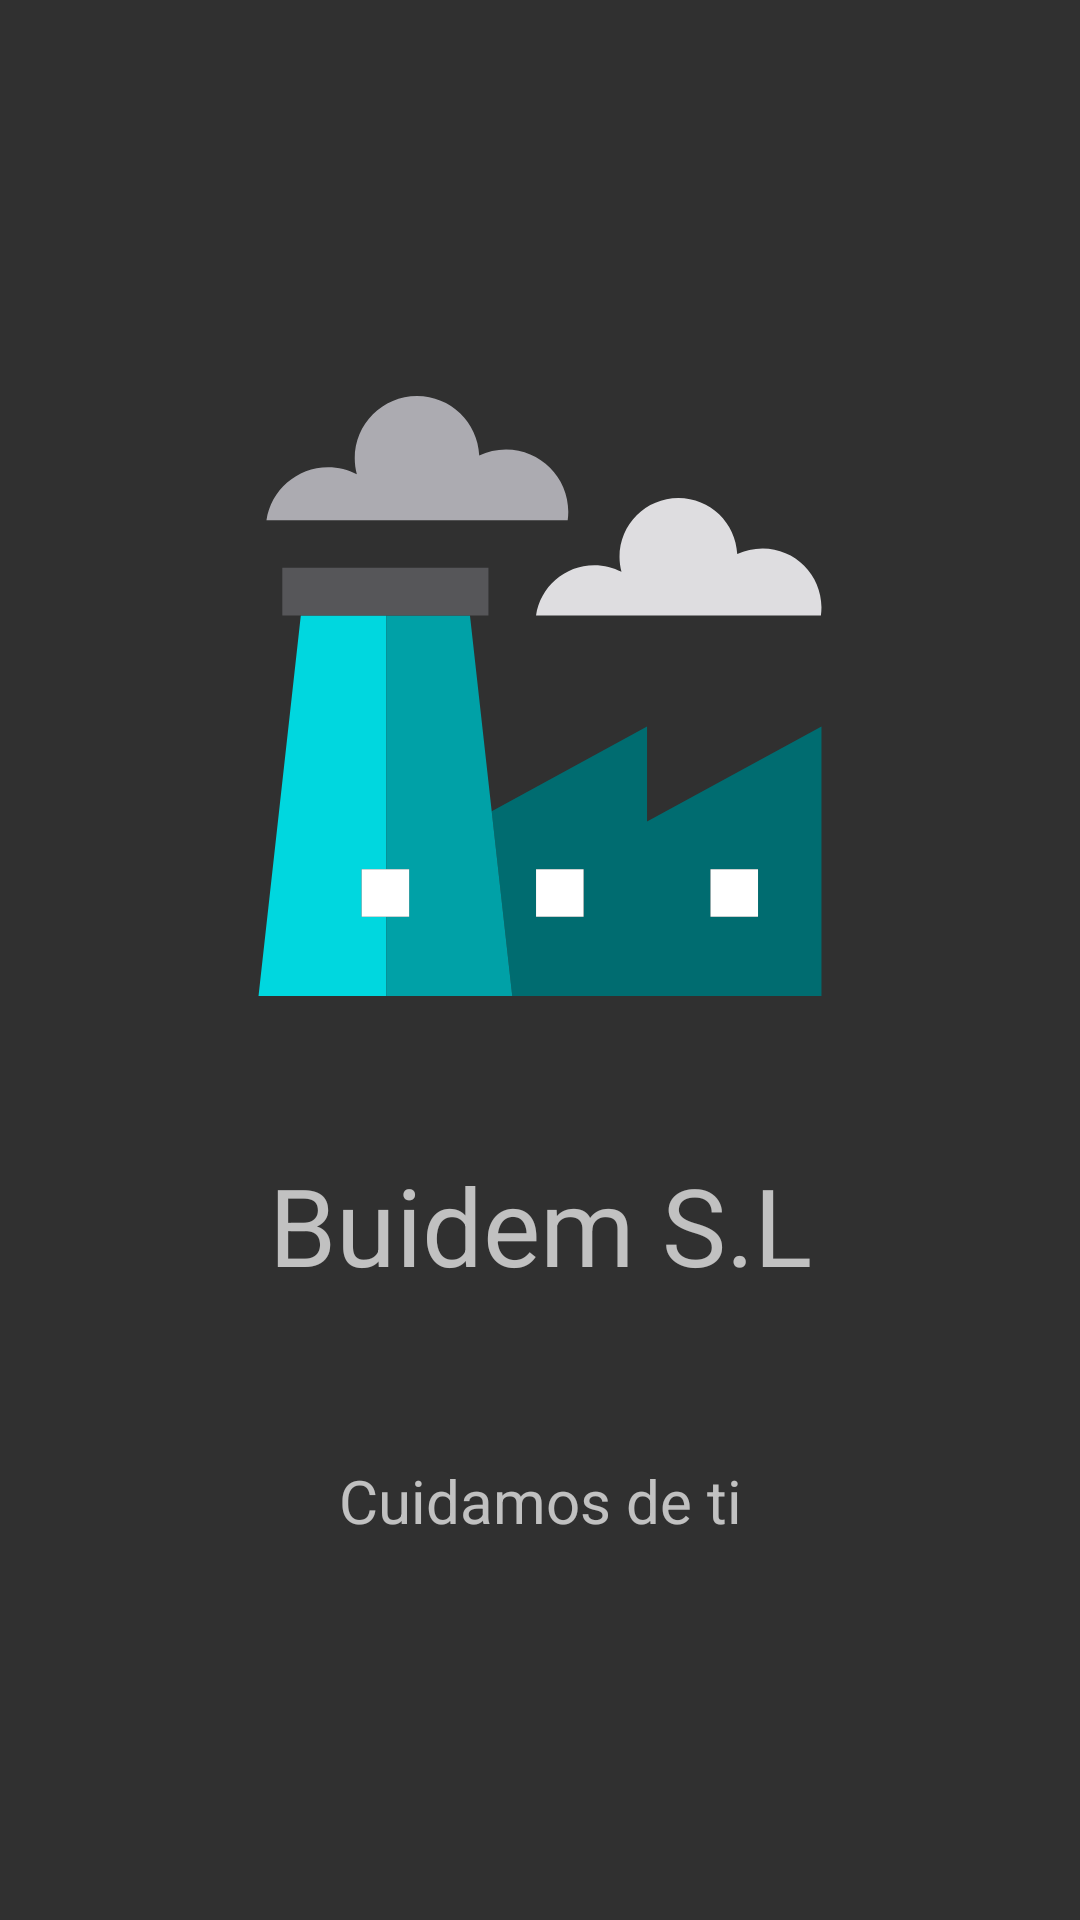

This screen was rendered from an Android layout file. Write that file and the resources it references.
<!-- AndroidManifest.xml: application theme Theme.Buidem -->
<!-- res/layout/activity_loading.xml -->
<?xml version="1.0" encoding="utf-8"?>
<androidx.constraintlayout.widget.ConstraintLayout xmlns:android="http://schemas.android.com/apk/res/android"
    xmlns:app="http://schemas.android.com/apk/res-auto"
    xmlns:tools="http://schemas.android.com/tools"
    android:layout_width="match_parent"
    android:layout_height="match_parent"
    tools:context=".ui.activitys.Loading">


    <ImageView
        android:id="@+id/SplashScreenImage"
        android:layout_width="300dp"
        android:layout_height="200dp"
        app:layout_constraintVertical_bias="0.3"
        android:src="@drawable/ic_industry"
        app:layout_constraintBottom_toBottomOf="parent"
        app:layout_constraintLeft_toLeftOf="parent"
        app:layout_constraintRight_toRightOf="parent"
        app:layout_constraintTop_toTopOf="parent" />

    <TextView
        android:id="@+id/tvBuidem"
        android:layout_width="wrap_content"
        android:layout_height="wrap_content"
        android:text="Buidem S.L"
        android:textSize="36dp"
        app:layout_constraintVertical_bias="0.2"
        app:layout_constraintLeft_toLeftOf="parent"
        app:layout_constraintRight_toRightOf="parent"
        app:layout_constraintTop_toBottomOf="@+id/SplashScreenImage"
        app:layout_constraintBottom_toBottomOf="parent" />

    <TextView
        android:id="@+id/tvMessage"
        android:layout_width="wrap_content"
        android:layout_height="wrap_content"
        android:text="Cuidamos de ti"
        android:textSize="20dp"
        app:layout_constraintVertical_bias="0.3"
        app:layout_constraintLeft_toLeftOf="parent"
        app:layout_constraintRight_toRightOf="parent"
        app:layout_constraintTop_toBottomOf="@+id/tvBuidem"
        app:layout_constraintBottom_toBottomOf="parent" />

    <TextView
        android:id="@+id/tvVersionApp"
        android:layout_width="wrap_content"
        android:layout_height="wrap_content"
        android:text=""
        android:textSize="10dp"
        app:layout_constraintLeft_toLeftOf="parent"
        app:layout_constraintRight_toRightOf="parent"
        app:layout_constraintTop_toBottomOf="@+id/tvMessage"
        app:layout_constraintBottom_toBottomOf="parent" />

</androidx.constraintlayout.widget.ConstraintLayout>
<!-- resources referenced by this layout -->
<resources>
  <!-- drawable ic_industry: vector/xml drawable (drawable, 2048 chars, omitted) -->
  <style name="Theme.Buidem" parent="Theme.MaterialComponents.Bridge">
          
          <item name="colorPrimary">@color/purple_500</item>
          <item name="colorPrimaryVariant">@color/purple_700</item>
          <item name="colorOnPrimary">@color/white</item>
          
          <item name="colorSecondary">@color/teal_200</item>
          <item name="colorSecondaryVariant">@color/teal_700</item>
          <item name="colorOnSecondary">@color/black</item>
          
          <item name="android:statusBarColor" tools:targetApi="l">?attr/colorPrimaryVariant</item>
          
          <item name="floatingActionButtonStyle">@style/FloatingActionButtonStyle</item>
      </style>
  <style name="FloatingActionButtonStyle" parent="Widget.Design.FloatingActionButton">
          <item name="shapeAppearanceOverlay">@style/FabShapeStyle</item>
      </style>
  <style name="FabShapeStyle" parent="ShapeAppearance.MaterialComponents.SmallComponent">
          <item name="cornerSize">20%</item>
      </style>
  <!-- not gathered from this repository: default colours our renderer supplied (Android Studio template values) -->
  <color name="purple_500">#FF6200EE</color>
  <color name="purple_700">#FF3700B3</color>
  <color name="teal_200">#FF03DAC5</color>
  <color name="teal_700">#FF018786</color>
  <color name="black">#FF000000</color>
  <color name="white">#FFFFFFFF</color>
</resources>
